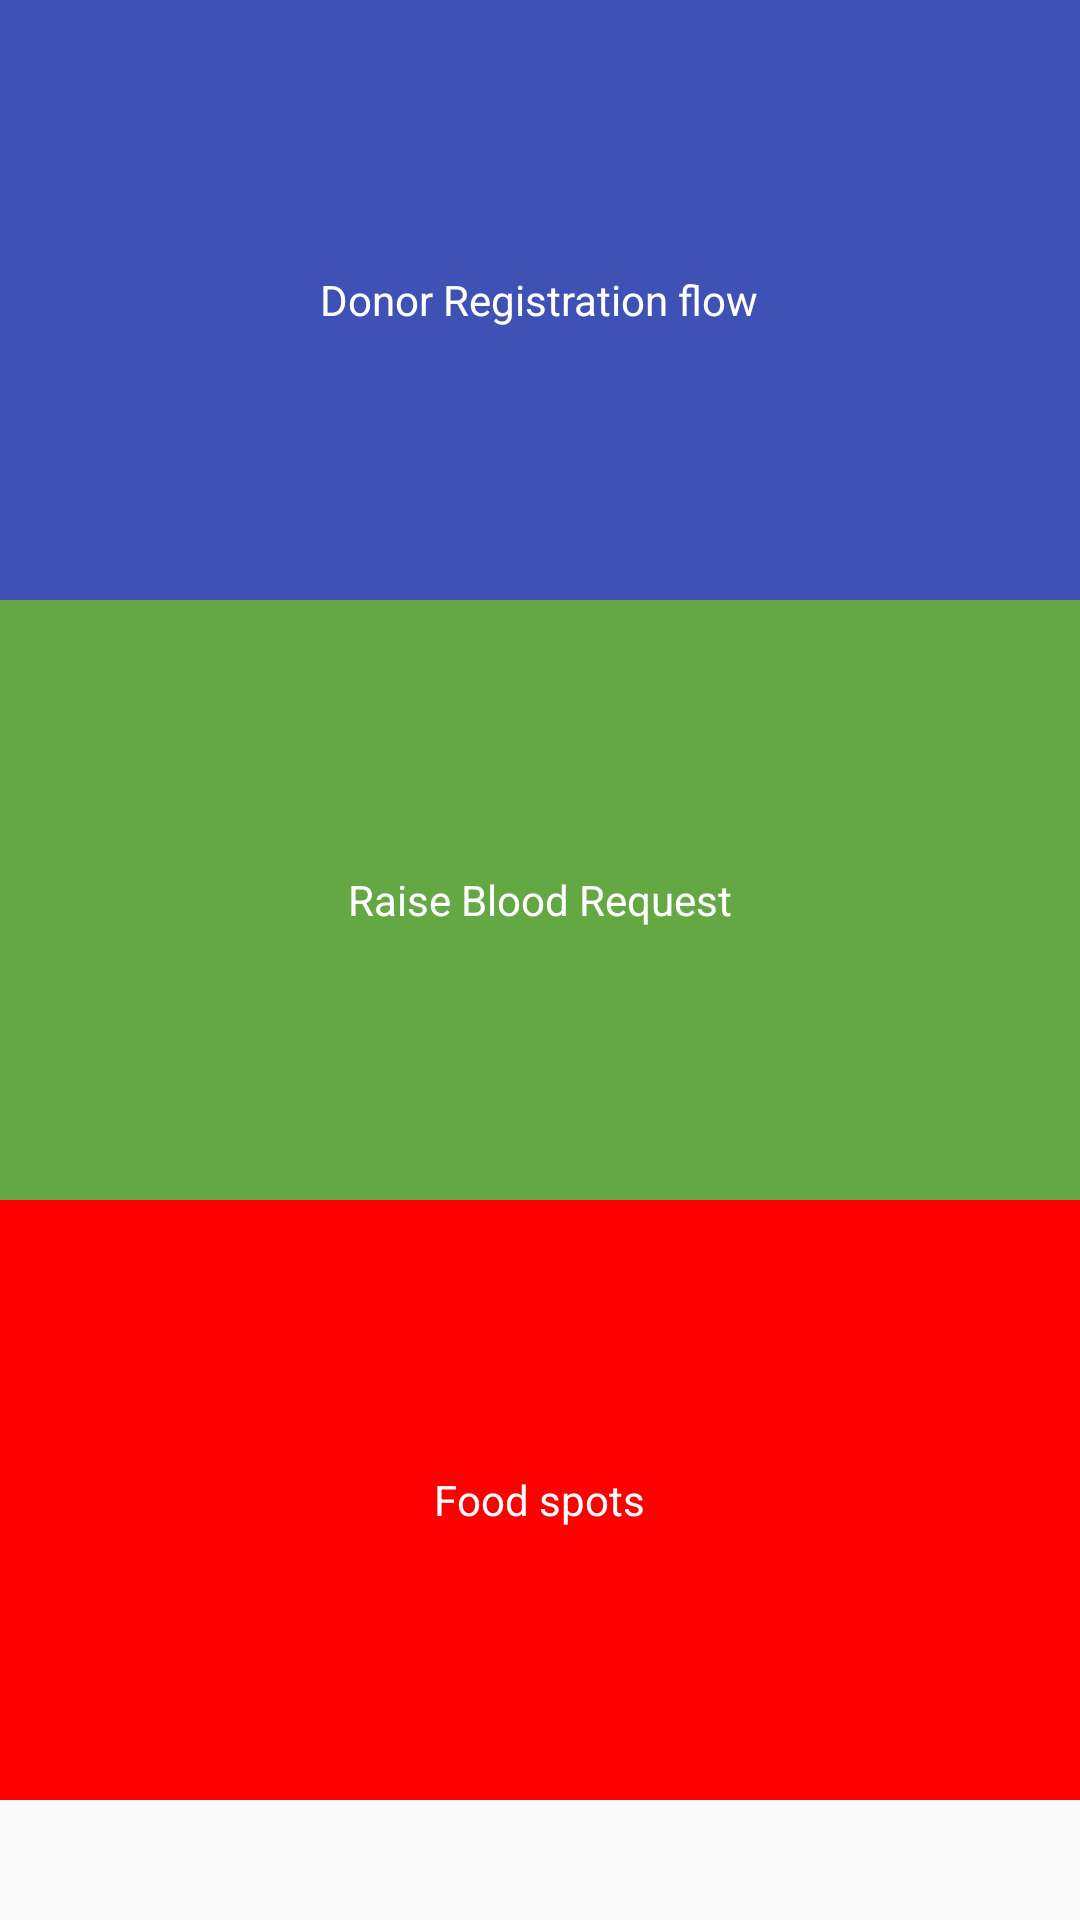

Produce the Android XML layout that renders to this screen, including the resource entries it uses.
<!-- AndroidManifest.xml: application theme AppTheme -->
<!-- res/layout/activity_splash_screen.xml -->
<?xml version="1.0" encoding="utf-8"?>
<ScrollView xmlns:android="http://schemas.android.com/apk/res/android"
    android:orientation="vertical" android:layout_width="match_parent"
    android:layout_height="match_parent">
    <LinearLayout
        android:layout_width="match_parent"
        android:layout_height="match_parent"
        android:orientation="vertical">
        <RelativeLayout
            android:layout_width="match_parent"
            android:layout_height="200dp"
            android:id="@+id/drf"
            android:background="#3F51B5"
            >
            <TextView
                android:layout_width="wrap_content"
                android:layout_height="wrap_content"
                android:text="Donor Registration flow"
                android:textColor="#fff"
                android:layout_centerInParent="true"/>
        </RelativeLayout>
        <RelativeLayout
            android:layout_width="match_parent"
            android:layout_height="200dp"
            android:background="#64a844"
            android:id="@+id/rbf"
            >
            <TextView
                android:layout_width="wrap_content"
                android:layout_height="wrap_content"
                android:text="Raise Blood Request"
                android:textColor="#fff"
                android:layout_centerInParent="true"/>
        </RelativeLayout>
        <RelativeLayout
            android:layout_width="match_parent"
            android:layout_height="200dp"
            android:background="#ff0000"
            android:id="@+id/fsf"
            >
            <TextView
                android:layout_width="wrap_content"
                android:layout_height="wrap_content"
                android:text="Food spots"
                android:textColor="#fff"
                android:layout_centerInParent="true"/>
        </RelativeLayout>
    </LinearLayout>

</ScrollView>
<!-- resources referenced by this layout -->
<resources>
  <style name="AppTheme" parent="Theme.AppCompat.Light.DarkActionBar">
          
          <item name="colorPrimary">@color/colorPrimary</item>
          <item name="colorPrimaryDark">@color/colorPrimaryDark</item>
          <item name="colorAccent">@color/colorAccent</item>
      </style>
  <color name="colorPrimary">#64a844</color>
  <color name="colorPrimaryDark">#67b931</color>
  <color name="colorAccent">#64a844</color>
</resources>
